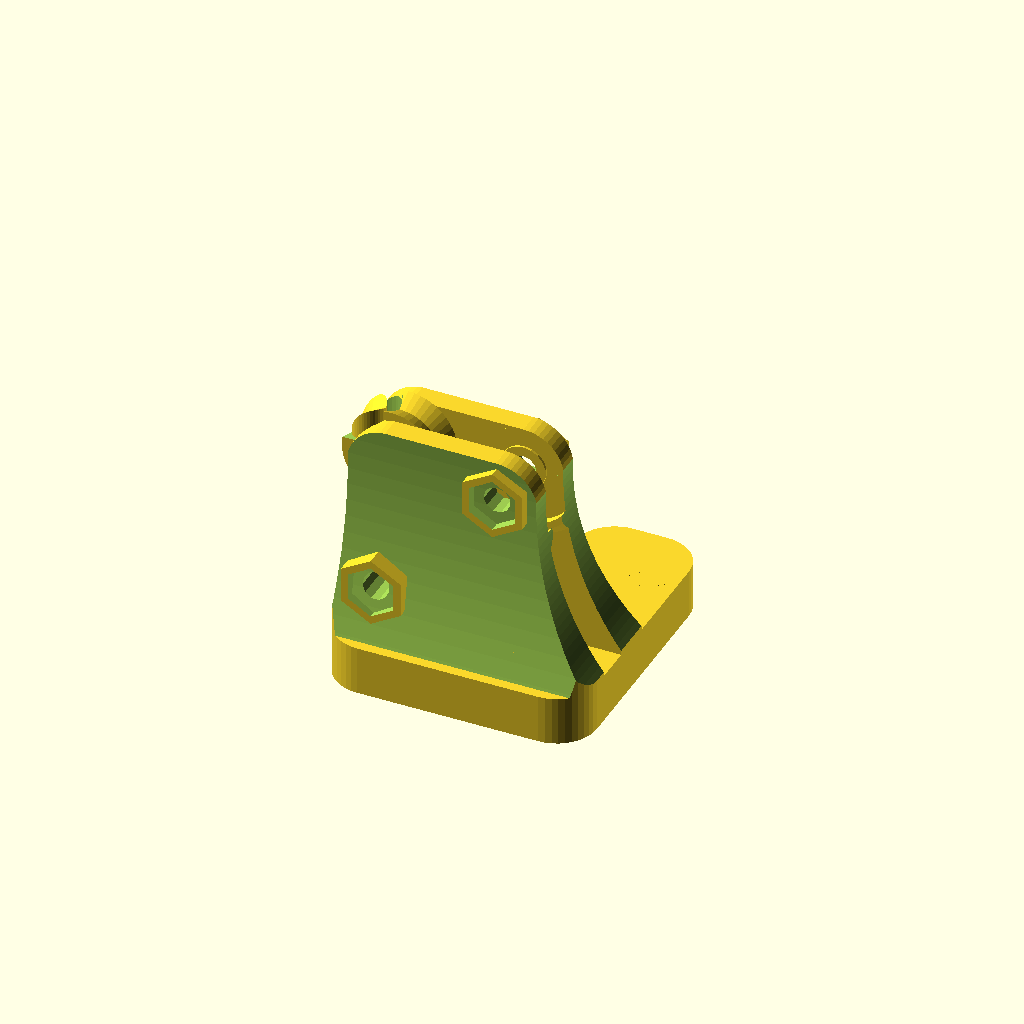
Cell 1: rendered with the file's own defaults.
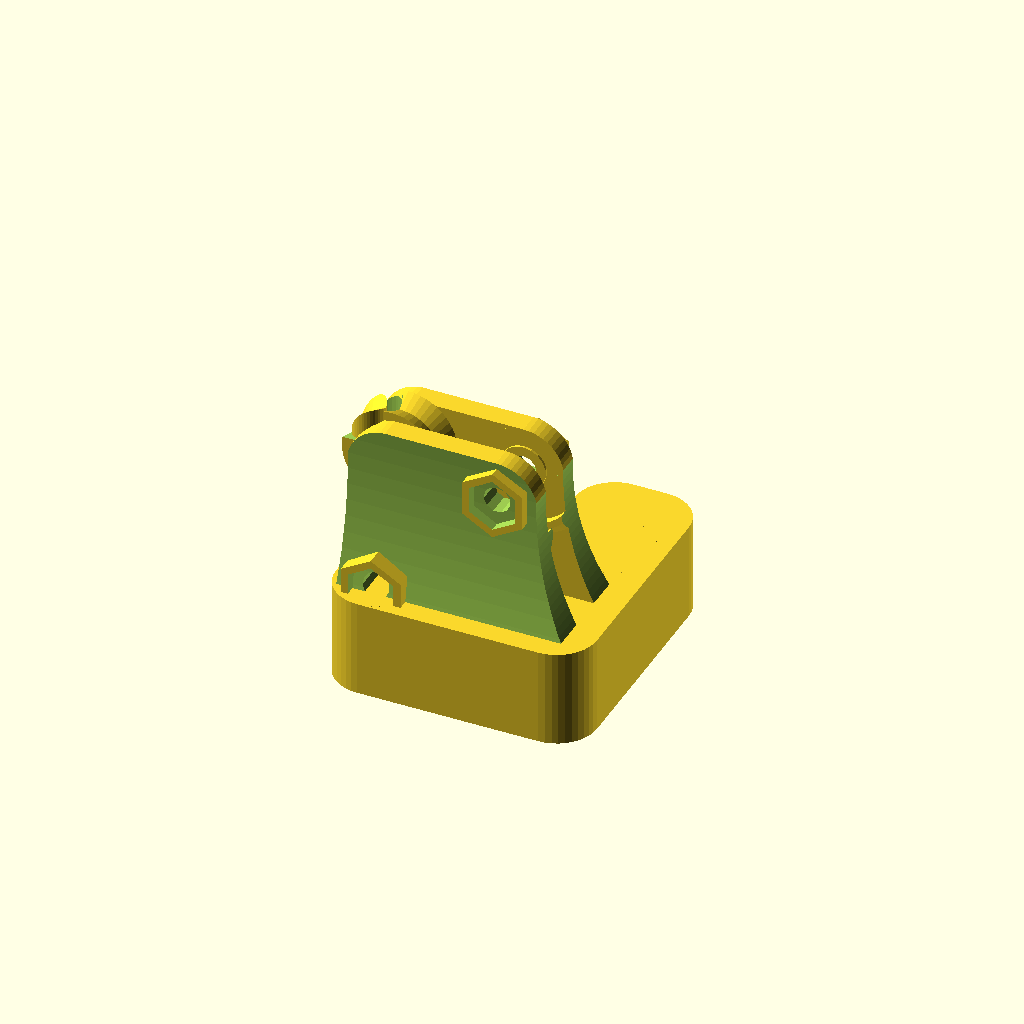
Cell 2: base_th = 12 (everything else at default).
All cells are drawn from one camera (rotation 55°, 0°, 25°, orthographic, colour scheme Cornfield), so only the parameter changes between them.
OpenSCAD source file openscad_src/lineroller_anchor.scad:
include <parameters.scad>
use <util.scad>
use <lineroller_ABC_winch.scad>

base_th = 6;
l = Depth_of_lineroller_base + 2*b623_vgroove_big_r + 2*Bearing_wall;
track_l = l;
head_r = 3.5;
screw_r = 1.5;

x_len = Depth_of_lineroller_base-4; // For the two "wings" with tracks for screws
y_extra = -2.0; // For the two "wings" with tracks for screws

tower_h = Higher_bearing_z + b623_vgroove_big_r;

//lineroller_tower(with_base=true);
module lineroller_tower(bearing_width = b623_width+0.2,
                        shoulder      = 0.3,
                        with_base     = false,
                        big_y_r1      = 190,
                        big_y_r2      = 36,
                        big_z_r       = 83){
  module wall(){
    // Foot parameters
    c = 10;
    e = 5.52;
    //f = 2.5; // extra x-length for swung wall
    w = b623_vgroove_big_r*2+2*Bearing_wall+1.4;
    round_part = 0.65;
    // Main block
    r2 = b623_bore_r+1.3;
    foot_shape_r = 1.0;
    f = Depth_of_lineroller_base-w-2*foot_shape_r; // extra x-length for swung wall

    b_th = Lineroller_wall_th+e;
    top_off_r = b623_vgroove_small_r;

  translate([Move_tower, -(bearing_width + 2*Wall_th)/2, 0])
      rotate([-90,-90,0]){
        difference(){
          union(){
            // Foot with a swing
            translate([0,0,Lineroller_wall_th])
              translate([tower_h-b623_vgroove_big_r,w/2,0])
                difference(){
                  translate([-tower_h+b623_vgroove_big_r, -x_len+4.5, -b_th])
                    cube([tower_h-foot_shape_r, l, b_th]);
                  translate([0,-big_y_r1-w/2,-15])
                    cylinder(r=big_y_r1, h=30, $fn=250);
                  translate([0,+big_y_r2+w,-15])
                    cylinder(r=big_y_r2, h=30, $fn=250);
                  translate([top_off_r, -w/2-0.1, -15])
                    rotate([0,0,90])
                      inner_round_corner(r=top_off_r, h=30, back=5, $fn=50);
                  translate([top_off_r, w+0.1, -15])
                    rotate([0,0,180])
                      inner_round_corner(r=top_off_r, h=30, back=5, $fn=50);
                  translate([0,0,-big_z_r-Wall_th])
                    rotate([90,0,0])
                      cylinder(r=big_z_r, h=50, center=true, $fn=250);
                  translate([-0.1-tower_h+b623_vgroove_big_r, -(w+f+2*foot_shape_r+20)/2, -15])
                    cube([base_th, w+f+2*foot_shape_r+20, 30]);
                }
              // Check if bearing fits
              //#translate([Lower_bearing_z ,Bearing_1_x, Lineroller_wall_th])
              //  cylinder(r1  = b623_vgroove_big_r,
              //           r2  = b623_vgroove_small_r,
              //           h   = b623_width/2+0.3,
              //           $fn = 5*10);
              translate([Lower_bearing_z, Bearing_1_x, 0]){
                cylinder(r=r2, h=Lineroller_wall_th+shoulder, $fs=1);
                dpth=3;
                translate([0,0,-dpth])
                  hexagon_for_nut(h=dpth);
              }
              translate([Higher_bearing_z, Bearing_0_x, 0]){
                cylinder(r=r2, h=Lineroller_wall_th+shoulder, $fs=1);
                dpth=1.5;
                translate([0,0,-dpth])
                  hexagon_for_nut(h=dpth);
              }
              // Check if bering fits
              //#translate([Higher_bearing_z ,Bearing_0_x, Lineroller_wall_th])
              //  cylinder(r1  = b623_vgroove_big_r,
              //           r2  = b623_vgroove_small_r,
              //           h   = b623_width/2+0.3,
              //           $fn = 5*10);
              translate([Higher_bearing_z ,Bearing_1_x, Lineroller_wall_th])
                cylinder(r1  = b623_vgroove_big_r,
                         r2  = b623_vgroove_small_r,
                         h   = b623_width/2+0.3,
                         $fn = 5*10);
          }
          translate([Lower_bearing_z,Bearing_1_x,-7])
            cylinder(d=b623_bore_r*2+0.3, h=Lineroller_wall_th+12, $fs=1);
          translate([Higher_bearing_z,Bearing_0_x,-1])
            cylinder(d=b623_bore_r*2+0.3, h=Lineroller_wall_th+0.5+2, $fs=1);
        }
      }
    // Edge to prevent line from falling of...
    a = 1.65;
    b= 0.8;
    rot_r = b623_vgroove_big_r+b;
    translate([Move_tower,0,0])
    for(b_pos=[[[Bearing_0_x, -bearing_width/2-0.8, Higher_bearing_z],[0,120]],
               [[Bearing_1_x, -bearing_width/2-0.8, Lower_bearing_z], [0,60]]])
    difference(){
      translate(b_pos[0])
        rotate([-90,0,0])
          difference(){
            rotate_extrude(angle=180, convexity=10, $fn=60)
              translate([rot_r,0])
                polygon(points = [[0,0], [0,-0.5], [b+a, -0.5], [b+a,0], [b, a], [0, a]]);
            rotate([0,0,b_pos[1][1]])
              translate([0,0,-1])
                linear_extrude(height=b+a+1)
                  polygon(points=circle_sector(360-(b_pos[1][1]-b_pos[1][0]), 1, rot_r+b+a+1));
            rotate([0,0,b_pos[1][0]])
              translate([rot_r-1,0,0])
                rotate([45,0,0])
                  cube(b+a+1);
            rotate([0,0,b_pos[1][1]])
              translate([rot_r-1,0,0])
                rotate([45,0,0])
                  cube(b+a+1);
          }
      translate([-10,-10,0])
        cube([10,10,tower_h]);
      translate([0, -(bearing_width + 2*Wall_th)/2, 0])
        rotate([-90,-90,0])
        translate([0,0,Lineroller_wall_th])
        translate([Higher_bearing_z,w/2,0])
        translate([0,+big_y_r2+w,-15])
        cylinder(r=big_y_r2, h=30, $fn=250);
    }
  }
  difference(){
    union(){
      wall();
      mirror([0,1,0])
        wall();
    }
    translate([Move_tower+Bearing_1_x-3.7,0,Higher_bearing_z+1])
      difference(){
        cylinder(r=3.7, h=8, $fn=40);
        cylinder(r=2.0, h=10, $fn=40);
      }
  }
}

//translate([0,-Depth_of_lineroller_base-5,0])
//  mirror([0,1,0])
//    lineroller_anchor();
lineroller_anchor();
module lineroller_anchor(){
  // Module lineroller_ABC_winch() defined in lineroller_ABC_winch.scad
  difference(){
    lineroller_tower(base_th = base_th);
    for(k=[0,1])
      mirror([0,k,0])
        translate([-x_len,-Depth_of_lineroller_base/2,-1])
          inner_round_corner(r=Lineroller_base_r, h=30, back=5, $fn=4*10);

    translate([l-x_len,-Depth_of_lineroller_base/2,0])
    rotate([0,0,90])
      translate([0,0,-1])
        inner_round_corner(r=Lineroller_base_r, h=30, back=5, $fn=4*10);
  }

  module slot_for_countersunk_screw(len){
    translate([-x_len, -Depth_of_lineroller_base/2, 0]){
      translate([len-Depth_of_lineroller_base/2, Depth_of_lineroller_base/2, -0.1]){
        rotate([0,0,180]){
          translate([0,0,Screw_h+Screw_head_h-0.01])
            linear_extrude(height=1)
            scale(1+(head_r-screw_r)/screw_r)
            translate([0,-screw_r])
            union(){
              square([track_l-screw_r, 2*screw_r]);
              translate([0,screw_r])
                circle(r=screw_r,$fn=4*10);
            }
          linear_extrude(height=Screw_h+1)
            translate([0,-screw_r])
            union(){
              square([track_l-screw_r, 2*screw_r]);
              translate([0,screw_r])
                circle(r=screw_r,$fn=4*10);
            }
          translate([0,0,Screw_h])
            linear_extrude(height=Screw_head_h, scale=1+(head_r-screw_r)/screw_r)
            translate([0,-screw_r])
            union(){
              square([track_l-screw_r, 2*screw_r]);
              translate([0,screw_r])
                circle(r=screw_r,$fn=4*10);
            }
        }
      }
    }
  }

  base_mid(base_th = base_th);
  module base_mid(base_th, l = l){
    difference(){
      translate([-x_len, -Depth_of_lineroller_base/2, 0])
        translate([l, Depth_of_lineroller_base,0])
        rotate([0,0,180])
        three_rounded_cube2([l, Depth_of_lineroller_base, base_th], Lineroller_base_r, $fn=10*4);
      slot_for_countersunk_screw(l);
    }
  }

  translate([l-x_len,Depth_of_lineroller_base+y_extra-0.01,0]){
    base_wing(base_th = base_th, x_len = x_len, y_extra = y_extra);
    translate([-x_len,-Depth_of_lineroller_base/2-y_extra,0])
    rotate([0,0,90])
    inner_round_corner(r=2, h=base_th, $fn=4*7);
  }
  module base_wing(base_th, x_len, y_extra = y_extra){
    difference(){
      translate([-x_len, -Depth_of_lineroller_base/2, 0])
        translate([x_len/2, Depth_of_lineroller_base/2, 0])
        rotate([0,0,90])
        translate([-Depth_of_lineroller_base/2-y_extra, -x_len/2, 0])
        right_rounded_cube2([Depth_of_lineroller_base+y_extra, x_len, base_th], Lineroller_base_r, $fn=10*4);
      slot_for_countersunk_screw(x_len);
    }
  }
}
Customizer parameters (derived from the source; name, type, default, range or options):
base_th: number, default 6
head_r: number, default 3.5
screw_r: number, default 1.5
y_extra: number, default -2
